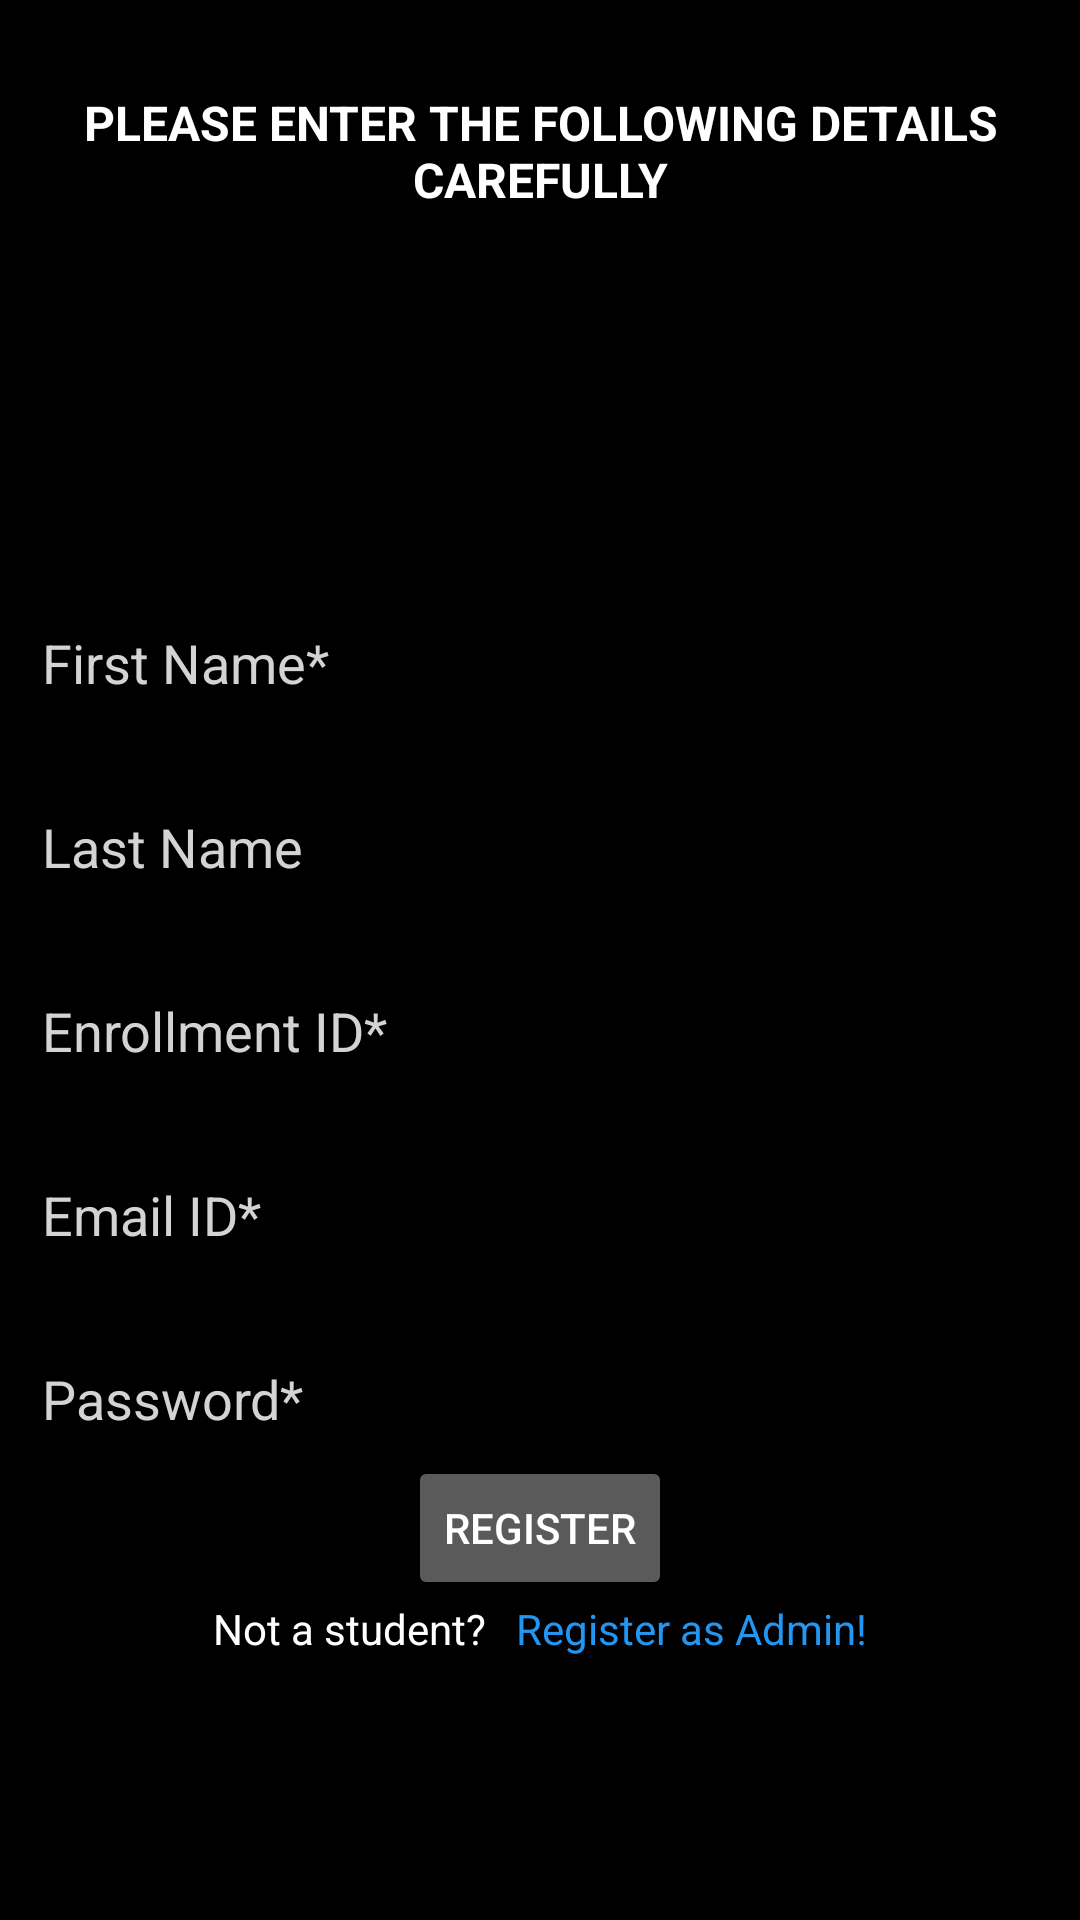

The Android layout XML behind this screen, and the referenced resources:
<!-- AndroidManifest.xml: application theme Theme.MyCRUDApplication -->
<!-- res/layout/activity_register.xml -->
<?xml version="1.0" encoding="utf-8"?>
<RelativeLayout xmlns:android="http://schemas.android.com/apk/res/android"
    xmlns:app="http://schemas.android.com/apk/res-auto"
    xmlns:tools="http://schemas.android.com/tools"
    android:layout_width="match_parent"
    android:layout_height="match_parent"
    android:background="@color/black"
    tools:context=".RegisterActivity">

    <TextView
        android:id="@+id/register_head"
        android:layout_width="match_parent"
        android:layout_height="wrap_content"
        android:layout_marginTop="30dp"
        android:text="PLEASE ENTER THE FOLLOWING DETAILS CAREFULLY"
        android:textAlignment="center"
        android:textAppearance="@style/TextAppearance.AppCompat.Headline"
        android:textColor="@color/white"
        android:textSize="16sp"
        android:textStyle="bold" />

    <EditText
        android:id="@+id/register_first_name"
        android:layout_width="match_parent"
        android:layout_height="wrap_content"
        android:layout_below="@+id/register_head"
        android:textColorHint="#D3D3D3"
        android:hint="First Name*"
        android:textColor="@color/white"
        android:layout_marginTop="128dp"
        android:layout_marginLeft="10dp"
        android:layout_marginRight="10dp"/>

    <EditText
        android:id="@+id/register_last_name"
        android:layout_width="match_parent"
        android:layout_height="wrap_content"
        android:layout_below="@id/register_first_name"
        android:textColorHint="#D3D3D3"
        android:hint="Last Name"
        android:textColor="@color/white"
        android:layout_marginTop="20dp"
        android:layout_marginLeft="10dp"
        android:layout_marginRight="10dp"/>

    <EditText
        android:id="@+id/register_enroll_id"
        android:layout_width="match_parent"
        android:layout_height="wrap_content"
        android:layout_below="@id/register_last_name"
        android:textColorHint="#D3D3D3"
        android:hint="Enrollment ID*"
        android:textColor="@color/white"
        android:layout_marginTop="20dp"
        android:layout_marginLeft="10dp"
        android:layout_marginRight="10dp"/>

    <EditText
        android:id="@+id/register_email"
        android:layout_width="match_parent"
        android:layout_height="wrap_content"
        android:layout_below="@id/register_enroll_id"
        android:textColorHint="#D3D3D3"
        android:hint="Email ID*"
        android:inputType="textEmailAddress"
        android:textColor="@color/white"
        android:layout_marginTop="20dp"
        android:layout_marginLeft="10dp"
        android:layout_marginRight="10dp"/>

    <EditText
        android:id="@+id/register_password"
        android:layout_width="match_parent"
        android:layout_height="wrap_content"
        android:layout_below="@id/register_email"
        android:textColorHint="#D3D3D3"
        android:hint="Password*"
        android:textColor="@color/white"
        android:layout_marginTop="20dp"
        android:layout_marginLeft="10dp"
        android:layout_marginRight="10dp"
        android:inputType="textPassword"/>

    <Button
        android:id="@+id/register_button"
        android:layout_width="wrap_content"
        android:layout_height="wrap_content"
        android:layout_below="@id/register_password"
        android:layout_centerHorizontal="true"
        android:text="Register"
        android:textColor="@color/white"
        android:backgroundTint="#5A5A5A"/>

    <ProgressBar
        android:id="@+id/register_progress_bar"
        android:layout_width="wrap_content"
        android:layout_height="wrap_content"
        android:layout_centerHorizontal="true"
        android:layout_centerVertical="true"
        android:elevation="10dp"
        android:visibility="gone"/>

    <LinearLayout
        android:layout_width="wrap_content"
        android:layout_height="wrap_content"
        android:layout_below="@id/register_button"
        android:layout_centerHorizontal="true"
        android:orientation="horizontal">

        <TextView
            android:layout_width="wrap_content"
            android:layout_height="wrap_content"
            android:text="Not a student?"
            android:textColor="@color/white" />

        <TextView
            android:id="@+id/register_as_admin"
            android:layout_width="wrap_content"
            android:layout_height="match_parent"
            android:layout_marginLeft="10dp"
            android:clickable="true"
            android:focusable="true"
            android:onClick="RegisterAsAdmin"
            android:text="Register as Admin!"
            android:textColor="#2196F3" />
    </LinearLayout>

</RelativeLayout>
<!-- resources referenced by this layout -->
<resources>
  <style name="Theme.MyCRUDApplication" parent="Theme.MaterialComponents.DayNight.DarkActionBar">
          
          <item name="colorPrimary">@color/purple_500</item>
          <item name="colorPrimaryVariant">@color/purple_700</item>
          <item name="colorOnPrimary">@color/white</item>
          
          <item name="colorSecondary">@color/teal_200</item>
          <item name="colorSecondaryVariant">@color/teal_700</item>
          <item name="colorOnSecondary">@color/black</item>
          
          <item name="android:statusBarColor">?attr/colorPrimaryVariant</item>
          
      </style>
  <!-- not gathered from this repository: default colours our renderer supplied (Android Studio template values) -->
  <color name="purple_500">#FF6200EE</color>
  <color name="purple_700">#FF3700B3</color>
  <color name="teal_200">#FF03DAC5</color>
  <color name="teal_700">#FF018786</color>
  <color name="black">#FF000000</color>
  <color name="white">#FFFFFFFF</color>
</resources>
